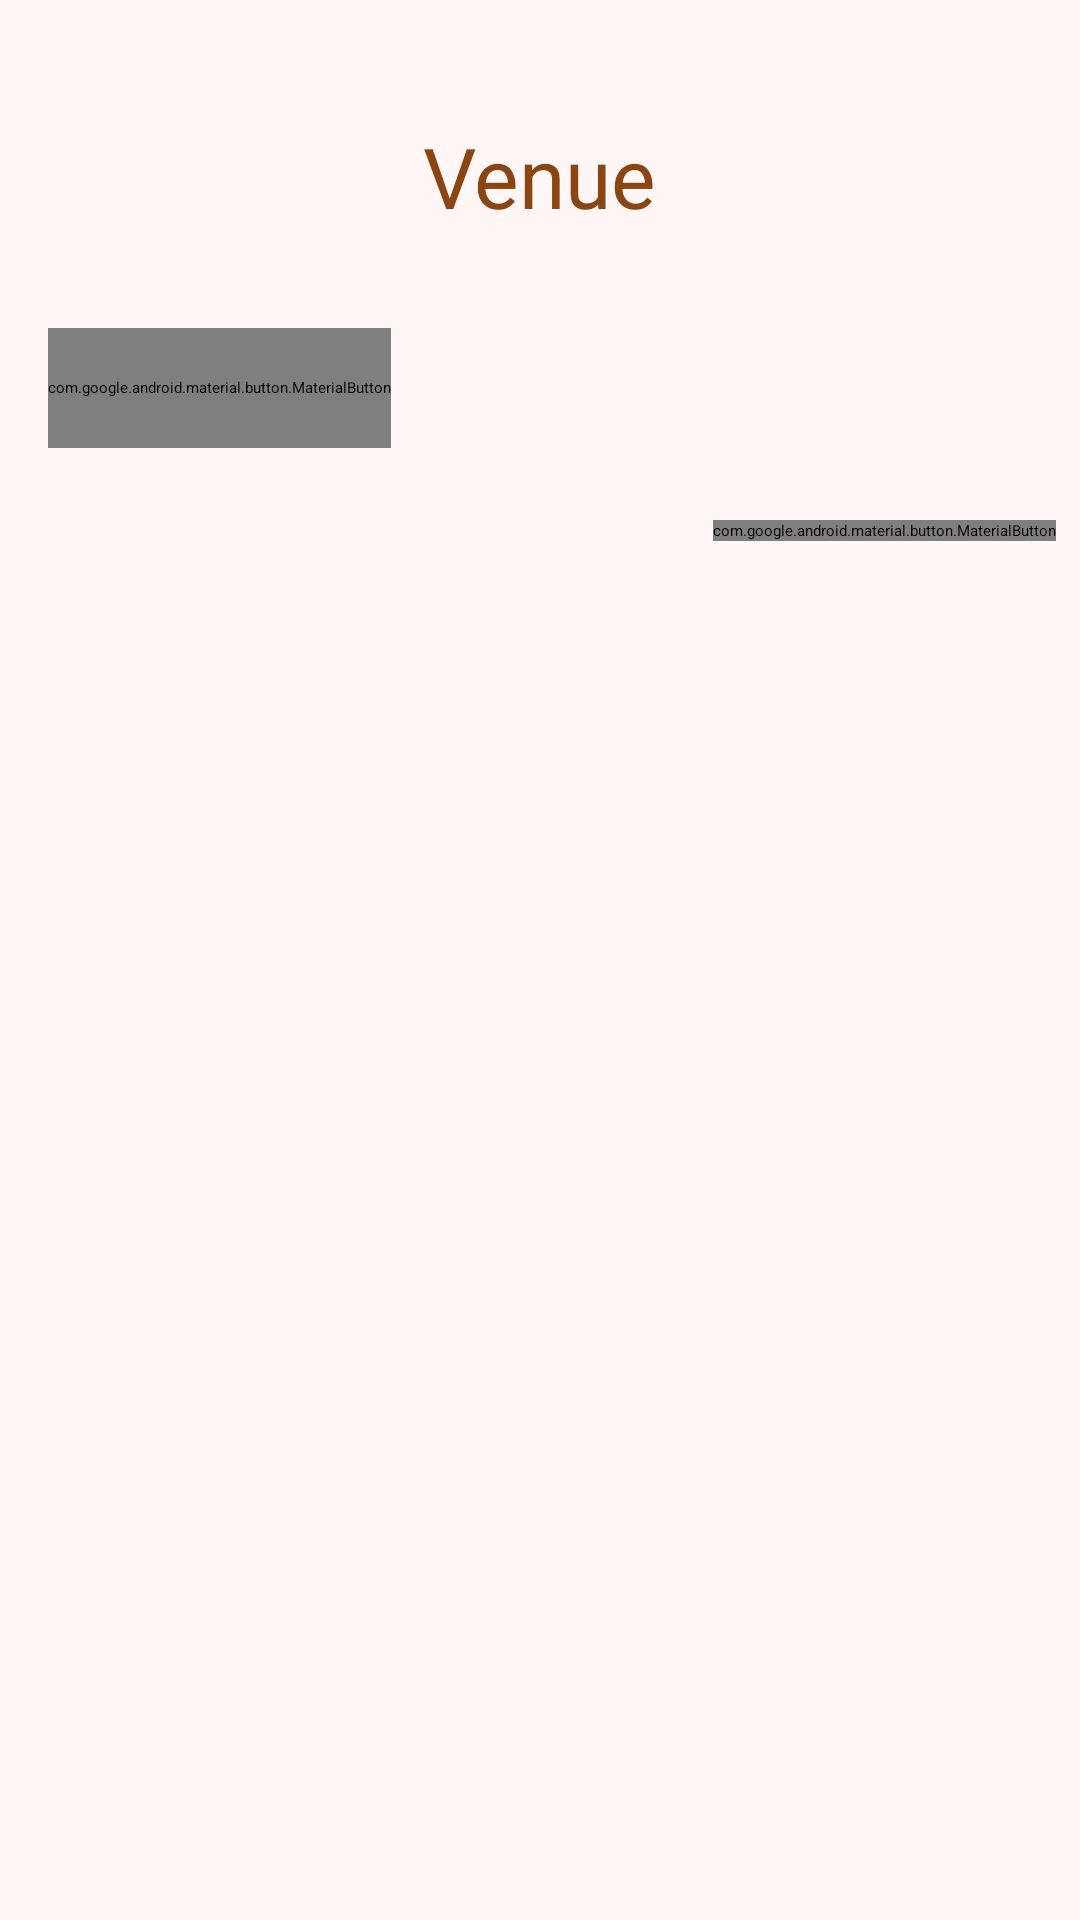

Produce the Android XML layout that renders to this screen, including the resource entries it uses.
<!-- AndroidManifest.xml: application theme Theme.WeddingPlanner -->
<!-- res/layout/fragment_venues.xml -->
<?xml version="1.0" encoding="utf-8"?>
<layout xmlns:android="http://schemas.android.com/apk/res/android"
    xmlns:app="http://schemas.android.com/apk/res-auto"
    xmlns:tools="http://schemas.android.com/tools">
    <androidx.constraintlayout.widget.ConstraintLayout
        android:layout_width="match_parent"
        android:layout_height="match_parent"
        android:background="@color/PrimaryBackground">
        <LinearLayout
            android:layout_width="match_parent"
            android:layout_height="match_parent"
            android:orientation="vertical">
            <TextView
                android:id="@+id/tvTitle"
                android:layout_width="wrap_content"
                android:layout_height="wrap_content"
                android:text="Venue"
                android:textSize="28sp"
                android:layout_gravity="center"
                android:textColor="#8B4513"
                android:fontFamily="@font/overpassblack"
                android:layout_marginBottom="16dp"
                android:layout_marginTop="40dp"/>

            
            <LinearLayout
                android:id="@+id/layoutFilterButtons"
                android:layout_width="match_parent"
                android:layout_height="wrap_content"
                android:orientation="horizontal"
                android:padding="16dp"
                android:gravity="center_vertical">

                
                <com.google.android.material.button.MaterialButton
                    android:id="@+id/btnFilter"
                    android:layout_width="wrap_content"
                    android:layout_height="40dp"
                    android:text="Filter"
                    android:textSize="16sp"
                    android:background="@drawable/filter_bg"
                    app:backgroundTint="@null"
                    android:drawablePadding="8dp"/>

            </LinearLayout>

            
            <TextView
                android:id="@+id/tvActiveFilters"
                android:layout_width="match_parent"
                android:layout_height="wrap_content"
                android:padding="12dp"
                android:textSize="13sp"
                android:textColor="#555555"
                android:visibility="gone"
                android:background="#E8F5E9"/>
            <TextView
                android:id="@+id/tvEmpty"
                android:layout_width="match_parent"
                android:layout_height="wrap_content"
                android:text="No venues found"
                android:gravity="center"
                android:visibility="gone"
                android:textColor="@color/TextDark"
                android:padding="16dp" />

            <com.google.android.material.button.MaterialButton
                android:id="@+id/btnResetFilters"
                android:layout_width="wrap_content"
                android:layout_height="wrap_content"
                android:text="Reset Filters"
                android:layout_gravity="end"
                app:backgroundTint="@color/PrimaryAccent"
                android:layout_margin="8dp" />


            
            <androidx.recyclerview.widget.RecyclerView
                android:id="@+id/venue_recy"
                android:layout_width="match_parent"
                android:layout_height="0dp"
                android:layout_weight="1"
                android:clipToPadding="false"
                android:paddingBottom="8dp"
                android:visibility="visible"/>

        </LinearLayout>
    </androidx.constraintlayout.widget.ConstraintLayout>
</layout>
<!-- resources referenced by this layout -->
<resources>
  <color name="PrimaryAccent">#E4A192</color>
  <color name="PrimaryBackground">#FFF7F5</color>
  <color name="TextDark">#4A2E2A</color>
  <!-- drawable filter_bg (drawable) -->
  <?xml version="1.0" encoding="utf-8"?>
  <shape xmlns:android="http://schemas.android.com/apk/res/android"
      android:shape="rectangle">
      <solid android:color="#8B4513"/>
      <corners android:radius="8dp"/>
  
  </shape>
</resources>
